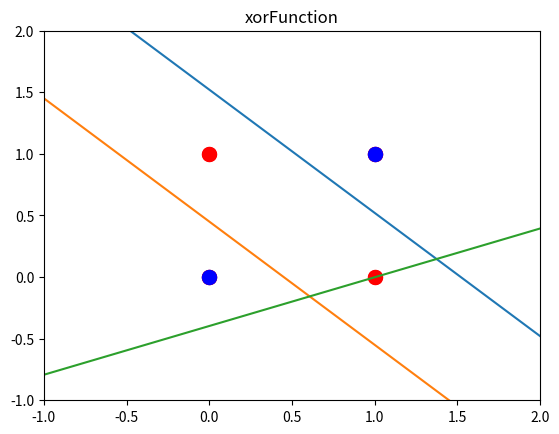

Write Python code to recreate this figure.
import numpy as np
import matplotlib.pyplot as plt

#              x y b l    b = bias, l=label
xorFunction = [[1,1,1,0],
               [1,0,1,1],
               [0,1,1,1],
               [0,0,1,0]]

xorFunction1 =[[1,1,1,0],
               [1,0,1,1],
               [0,1,1,1],
               [0,0,1,1]]
xorFunction2 =[[1,1,1,1],
               [1,0,1,1],
               [0,1,1,1],
               [0,0,1,0]]

for i in range(len(xorFunction1)):
    itemForPlot = xorFunction[i]
    plt.plot(itemForPlot[0],itemForPlot[1], 'ro',ms=10)

plt.plot(xorFunction[0][0],xorFunction[0][1],'bo',ms=10)
plt.plot(xorFunction[3][0],xorFunction[3][1],'bo',ms=10)
plt.ylim((-1,2))
plt.xlim((-1,2))
plt.show()


xorWeights = [0,0,0]


#dot product:
def netValue (weights, inputs):
    netVal = weights[0] * inputs[0] + weights[1] * inputs[1] + weights[2] * inputs[2]
    return netVal


#Sigmoid Activation:
def sigmoid(x):
    return 1.0/(1.0 + np.exp(-x))

def sigmoidUpdate(weights, inputs, learningRate):
    w1 = weights[0]
    w2 = weights[1]
    w3 = weights[2]
    dataLabel = inputs[3]
    netVal = netValue(weights, inputs[0:3])
    actVal = sigmoid(netVal)
    w1 = w1 + learningRate*inputs[0]*(dataLabel-actVal)*(actVal)*(1-actVal)
    w2 = w2 + learningRate*inputs[1]*(dataLabel-actVal)*(actVal)*(1-actVal)
    w3 = w3 + learningRate*inputs[2]*(dataLabel-actVal)*(actVal)*(1-actVal)
    newWeights = [w1, w2, w3]
    return newWeights


xorWeights = [0,0,0]
learningRate = 0.09
epoch = 5000

for i in range(epoch):
    for j in range(4):
        inputs = xorFunction1[j]
        xorWeights = sigmoidUpdate(xorWeights, inputs, learningRate)

forTesting1  = xorWeights

xorWeights = [0,0,0]
for i in range(epoch):
    for j in range(4):
        inputs = xorFunction2[j]
        xorWeights = sigmoidUpdate(xorWeights, inputs, learningRate)

forTesting2  = xorWeights

#hidden layer
Input1=[[x,-(forTesting1[0] / forTesting1[1])*x  -(forTesting1[2] / forTesting1[1]),1,1 ]for x in list(np.linspace(-1, 2, 1000))]
Input2=[[x,-(forTesting2[0] / forTesting2[1])*x  -(forTesting2[2] / forTesting2[1]),1,0 ]for x in list(np.linspace(-1, 2, 1000))]
Input1.extend(Input2)
weights3 = [0,0,0]
for i in range(epoch):
    for j in range(4):
        inputs = Input1[j]
        weights3 = sigmoidUpdate(weights3, inputs, learningRate)
        
forTesting  = weights3

for i in range(len(xorFunction)):
    itemForPlot = xorFunction[i]
    plt.plot(itemForPlot[0],itemForPlot[1], 'ro',ms=10)

plt.plot(xorFunction[0][0],xorFunction[0][1],'bo',ms=10)
plt.plot(xorFunction[3][0],xorFunction[3][1],'bo',ms=10)
plt.ylim((-1,2))
plt.xlim((-1,2))

x = np.linspace(-1, 2, 1000)
plt.plot(x,-(forTesting1[0] / forTesting1[1])*x  -(forTesting1[2] / forTesting1[1]))
plt.plot(x,-(forTesting2[0] / forTesting2[1])*x  -(forTesting2[2] / forTesting2[1]))
plt.plot(x,-(forTesting[0] / forTesting[1])*x  -(forTesting[2] / forTesting[1]))
plt.title('xorFunction')
plt.show()
